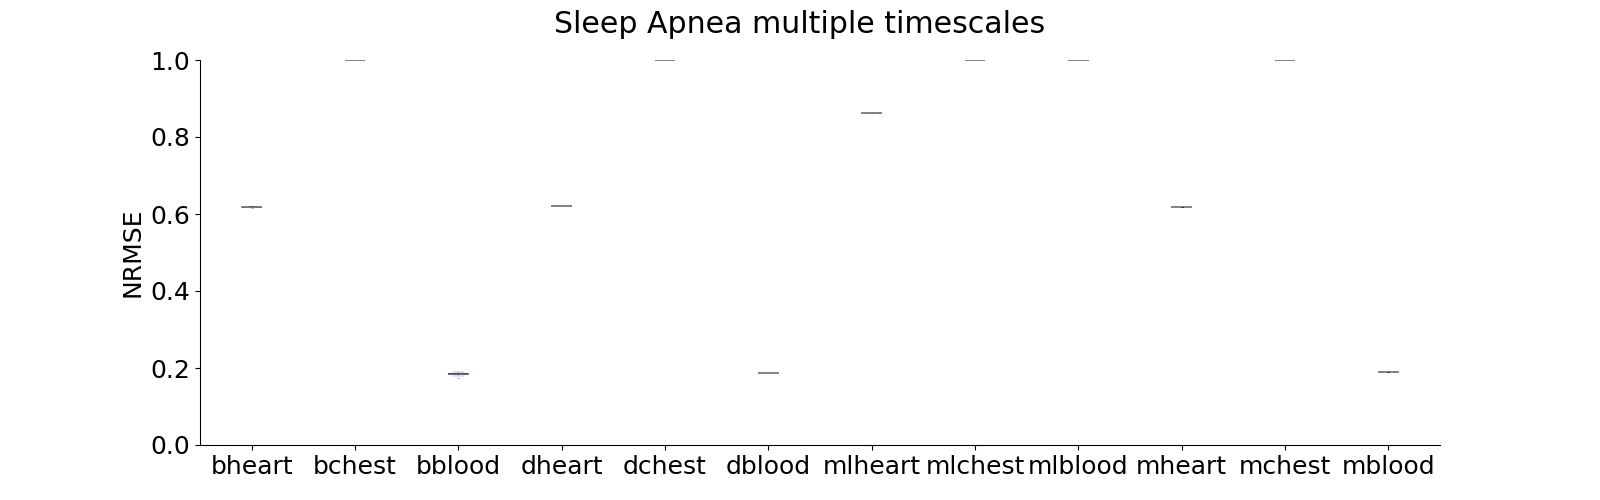

The file beside this chart, header and first rows:
bheart, bchest, bblood, dheart, dchest, dblood, mlheart, mlchest, mlblood, mheart, mchest, mblood
0.618, 1.0, 0.1847, 0.621, 1.0, 0.1873, 0.8616, 1.0, 1.0, 0.618, 1.0, 0.1885
0.6177, 1.0, 0.1891, 0.621, 1.0, 0.1873, 0.8616, 1.0, 1.0, 0.618, 1.0, 0.1885
0.6188, 1.0, 0.183, 0.621, 1.0, 0.1873, 0.8616, 1.0, 1.0, 0.618, 1.0, 0.1885
0.6182, 1.0, 0.1873, 0.621, 1.0, 0.1873, 0.8616, 1.0, 1.0, 0.618, 1.0, 0.1885
0.6182, 1.0, 0.1836, 0.621, 1.0, 0.1873, 0.8616, 1.0, 1.0, 0.618, 1.0, 0.1885
0.6181, 1.0, 0.1845, 0.621, 1.0, 0.1873, 0.8616, 1.0, 1.0, 0.618, 1.0, 0.1885
0.6182, 1.0, 0.1825, 0.621, 1.0, 0.1873, 0.8616, 1.0, 1.0, 0.618, 1.0, 0.1885
0.6175, 1.0, 0.183, 0.621, 1.0, 0.1873, 0.8616, 1.0, 1.0, 0.618, 1.0, 0.1885
0.6216, 1.0, 0.1816, 0.621, 1.0, 0.1873, 0.8616, 1.0, 1.0, 0.618, 1.0, 0.1885
0.6178, 1.0, 0.1829, 0.621, 1.0, 0.1873, 0.8616, 1.0, 1.0, 0.618, 1.0, 0.1885
0.618, 1.0, 0.1827, 0.621, 1.0, 0.1873, 0.8616, 1.0, 1.0, 0.618, 1.0, 0.1885
0.6191, 1.0, 0.1809, 0.621, 1.0, 0.1873, 0.8616, 1.0, 1.0, 0.618, 1.0, 0.1885
0.6173, 1.0, 0.1832, 0.621, 1.0, 0.1873, 0.8616, 1.0, 1.0, 0.618, 1.0, 0.1885
0.6174, 1.0, 0.1864, 0.621, 1.0, 0.1873, 0.8616, 1.0, 1.0, 0.618, 1.0, 0.1885
0.6186, 1.0, 0.1868, 0.621, 1.0, 0.1873, 0.8616, 1.0, 1.0, 0.618, 1.0, 0.1885
0.6173, 1.0, 0.1842, 0.621, 1.0, 0.1873, 0.8616, 1.0, 1.0, 0.618, 1.0, 0.1885
0.6184, 1.0, 0.1868, 0.621, 1.0, 0.1873, 0.8616, 1.0, 1.0, 0.618, 1.0, 0.1885
0.6181, 1.0, 0.1865, 0.621, 1.0, 0.1873, 0.8616, 1.0, 1.0, 0.618, 1.0, 0.1885
0.6183, 1.0, 0.1863, 0.621, 1.0, 0.1873, 0.8616, 1.0, 1.0, 0.618, 1.0, 0.1885
0.6188, 1.0, 0.185, 0.621, 1.0, 0.1873, 0.8616, 1.0, 1.0, 0.618, 1.0, 0.1885
0.6187, 1.0, 0.1859, 0.621, 1.0, 0.1873, 0.8616, 1.0, 1.0, 0.618, 1.0, 0.1885
0.6183, 1.0, 0.1877, 0.621, 1.0, 0.1873, 0.8616, 1.0, 1.0, 0.618, 1.0, 0.1885
0.6181, 1.0, 0.1844, 0.621, 1.0, 0.1873, 0.8616, 1.0, 1.0, 0.618, 1.0, 0.1885
0.6175, 1.0, 0.1835, 0.621, 1.0, 0.1873, 0.8616, 1.0, 1.0, 0.618, 1.0, 0.1885
0.6178, 1.0, 0.1835, 0.621, 1.0, 0.1873, 0.8616, 1.0, 1.0, 0.618, 1.0, 0.1885
0.6181, 1.0, 0.1839, 0.621, 1.0, 0.1873, 0.8616, 1.0, 1.0, 0.618, 1.0, 0.1885
0.618, 1.0, 0.1841, 0.621, 1.0, 0.1873, 0.8616, 1.0, 1.0, 0.618, 1.0, 0.1885
0.6173, 1.0, 0.1791, 0.621, 1.0, 0.1873, 0.8616, 1.0, 1.0, 0.618, 1.0, 0.1885
0.6163, 1.0, 0.1829, 0.621, 1.0, 0.1873, 0.8616, 1.0, 1.0, 0.618, 1.0, 0.1885
0.6192, 1.0, 0.1752, 0.621, 1.0, 0.1873, 0.8616, 1.0, 1.0, 0.618, 1.0, 0.1885
0.6179, 1.0, 0.1835, 0.621, 1.0, 0.1873, 0.8616, 1.0, 1.0, 0.618, 1.0, 0.1885
0.6199, 1.0, 0.1889, 0.621, 1.0, 0.1873, 0.8616, 1.0, 1.0, 0.618, 1.0, 0.1885
0.6177, 1.0, 0.183, 0.621, 1.0, 0.1873, 0.8616, 1.0, 1.0, 0.618, 1.0, 0.1885
0.6192, 1.0, 0.1861, 0.621, 1.0, 0.1873, 0.8616, 1.0, 1.0, 0.618, 1.0, 0.1885
0.6187, 1.0, 0.1856, 0.621, 1.0, 0.1873, 0.8616, 1.0, 1.0, 0.618, 1.0, 0.1885
0.6183, 1.0, 0.1852, 0.621, 1.0, 0.1873, 0.8616, 1.0, 1.0, 0.618, 1.0, 0.1885
0.6186, 1.0, 0.185, 0.621, 1.0, 0.1873, 0.8616, 1.0, 1.0, 0.618, 1.0, 0.1885
0.618, 1.0, 0.1837, 0.621, 1.0, 0.1873, 0.8616, 1.0, 1.0, 0.618, 1.0, 0.1885
0.6177, 1.0, 0.1857, 0.621, 1.0, 0.1873, 0.8616, 1.0, 1.0, 0.618, 1.0, 0.1885
0.6182, 1.0, 0.1858, 0.621, 1.0, 0.1873, 0.8616, 1.0, 1.0, 0.618, 1.0, 0.1885
0.6182, 1.0, 0.1841, 0.621, 1.0, 0.1873, 0.8616, 1.0, 1.0, 0.618, 1.0, 0.1885
0.6179, 1.0, 0.1868, 0.621, 1.0, 0.1873, 0.8616, 1.0, 1.0, 0.618, 1.0, 0.1885
0.6192, 1.0, 0.1865, 0.621, 1.0, 0.1873, 0.8616, 1.0, 1.0, 0.618, 1.0, 0.1885
0.6189, 1.0, 0.1866, 0.621, 1.0, 0.1873, 0.8616, 1.0, 1.0, 0.618, 1.0, 0.1885
0.6185, 1.0, 0.1903, 0.621, 1.0, 0.1873, 0.8616, 1.0, 1.0, 0.618, 1.0, 0.1885
0.6173, 1.0, 0.1848, 0.621, 1.0, 0.1873, 0.8616, 1.0, 1.0, 0.618, 1.0, 0.1885
0.6175, 1.0, 0.1823, 0.621, 1.0, 0.1873, 0.8616, 1.0, 1.0, 0.618, 1.0, 0.1885
0.6178, 1.0, 0.1838, 0.621, 1.0, 0.1873, 0.8616, 1.0, 1.0, 0.618, 1.0, 0.1885
0.6177, 1.0, 0.1837, 0.621, 1.0, 0.1873, 0.8616, 1.0, 1.0, 0.618, 1.0, 0.1885
0.6181, 1.0, 0.1865, 0.621, 1.0, 0.1873, 0.8616, 1.0, 1.0, 0.618, 1.0, 0.1885
